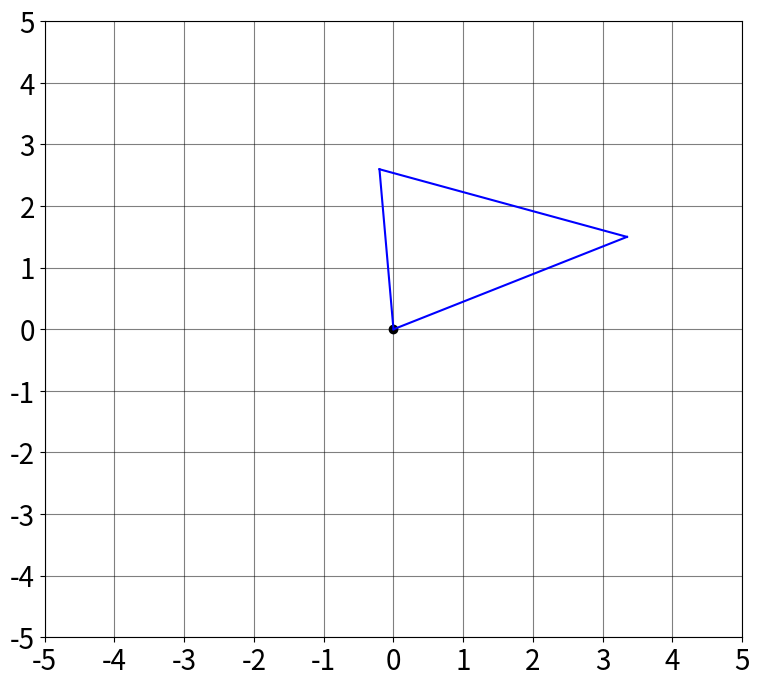

The matplotlib source for this figure:
import numpy as np
import matplotlib.pyplot as plt


square = np.array([[-2, -2, 1],
                   [-2,  2, 1],
                   [ 2,  2, 1],
                   [ 2, -2, 1]]).T

triangle = np.array([[0, 0, 1],
                     [0, 3, 1],
                     [3, 0, 1]]).T

fig, ax = plt.subplots(1,1,figsize=(9.0,8.0),sharex=True)

ax.set_xlim(-5, 5)
ax.set_ylim(-5, 5)

plt.grid(visible=True, axis='both')
plt.xticks(ticks=range(-5, 6), fontsize=20)
plt.yticks(ticks=range(-5, 6), fontsize=20)
ax.tick_params(which='both', grid_color='k', grid_alpha=0.5)
plt.scatter(0, 0, c='k')


def draw_rectangle(ractangle, c = 'b'):
    plt.plot(ractangle[0, [0, 1]], ractangle[1, [0, 1]], c=c)
    plt.plot(ractangle[0, [1, 2]], ractangle[1, [1, 2]], c=c)
    plt.plot(ractangle[0, [2, 3]], ractangle[1, [2, 3]], c=c)
    plt.plot(ractangle[0, [3, 0]], ractangle[1, [3, 0]], c=c)

def draw_triangle(triangle, c = 'b'):     
    plt.plot(triangle[0, [0, 1]], triangle[1, [0, 1]], c=c)
    plt.plot(triangle[0, [1, 2]], triangle[1, [1, 2]], c=c)
    plt.plot(triangle[0, [2, 0]], triangle[1, [2, 0]], c=c)
     

if __name__ == '__main__':

    r_deg = 30
    rotation = \
        [[np.cos(np.deg2rad(r_deg)), -np.sin(np.deg2rad(r_deg)), 0],
         [np.sin(np.deg2rad(r_deg)),  np.cos(np.deg2rad(r_deg)), 0],
         [0,                          0,                         1]]

    translation = \
        [[1, 0, 2],
         [0, 1, 2],
         [0, 0, 1]]

    scale = \
        [[1,   0, 0],
         [0, 1.5, 0],
         [0,   0, 1]]
    
    reflection = \
        [[ 1,  0, 0],
         [ 0, -1, 0],
         [ 0,  0, 1]]
    
    shear = \
        [[1, .5, 0], 
         [0,  1, 0], 
         [0,  0, 1]]

    scale = np.array(scale)
    rotation = np.array(rotation)
    translation = np.array(translation)
    shear = np.array(shear)
    reflection = np.array(reflection)

    draw_triangle(shear@rotation@triangle)
    # draw_rectangle(r@refl@square)

    plt.show()
